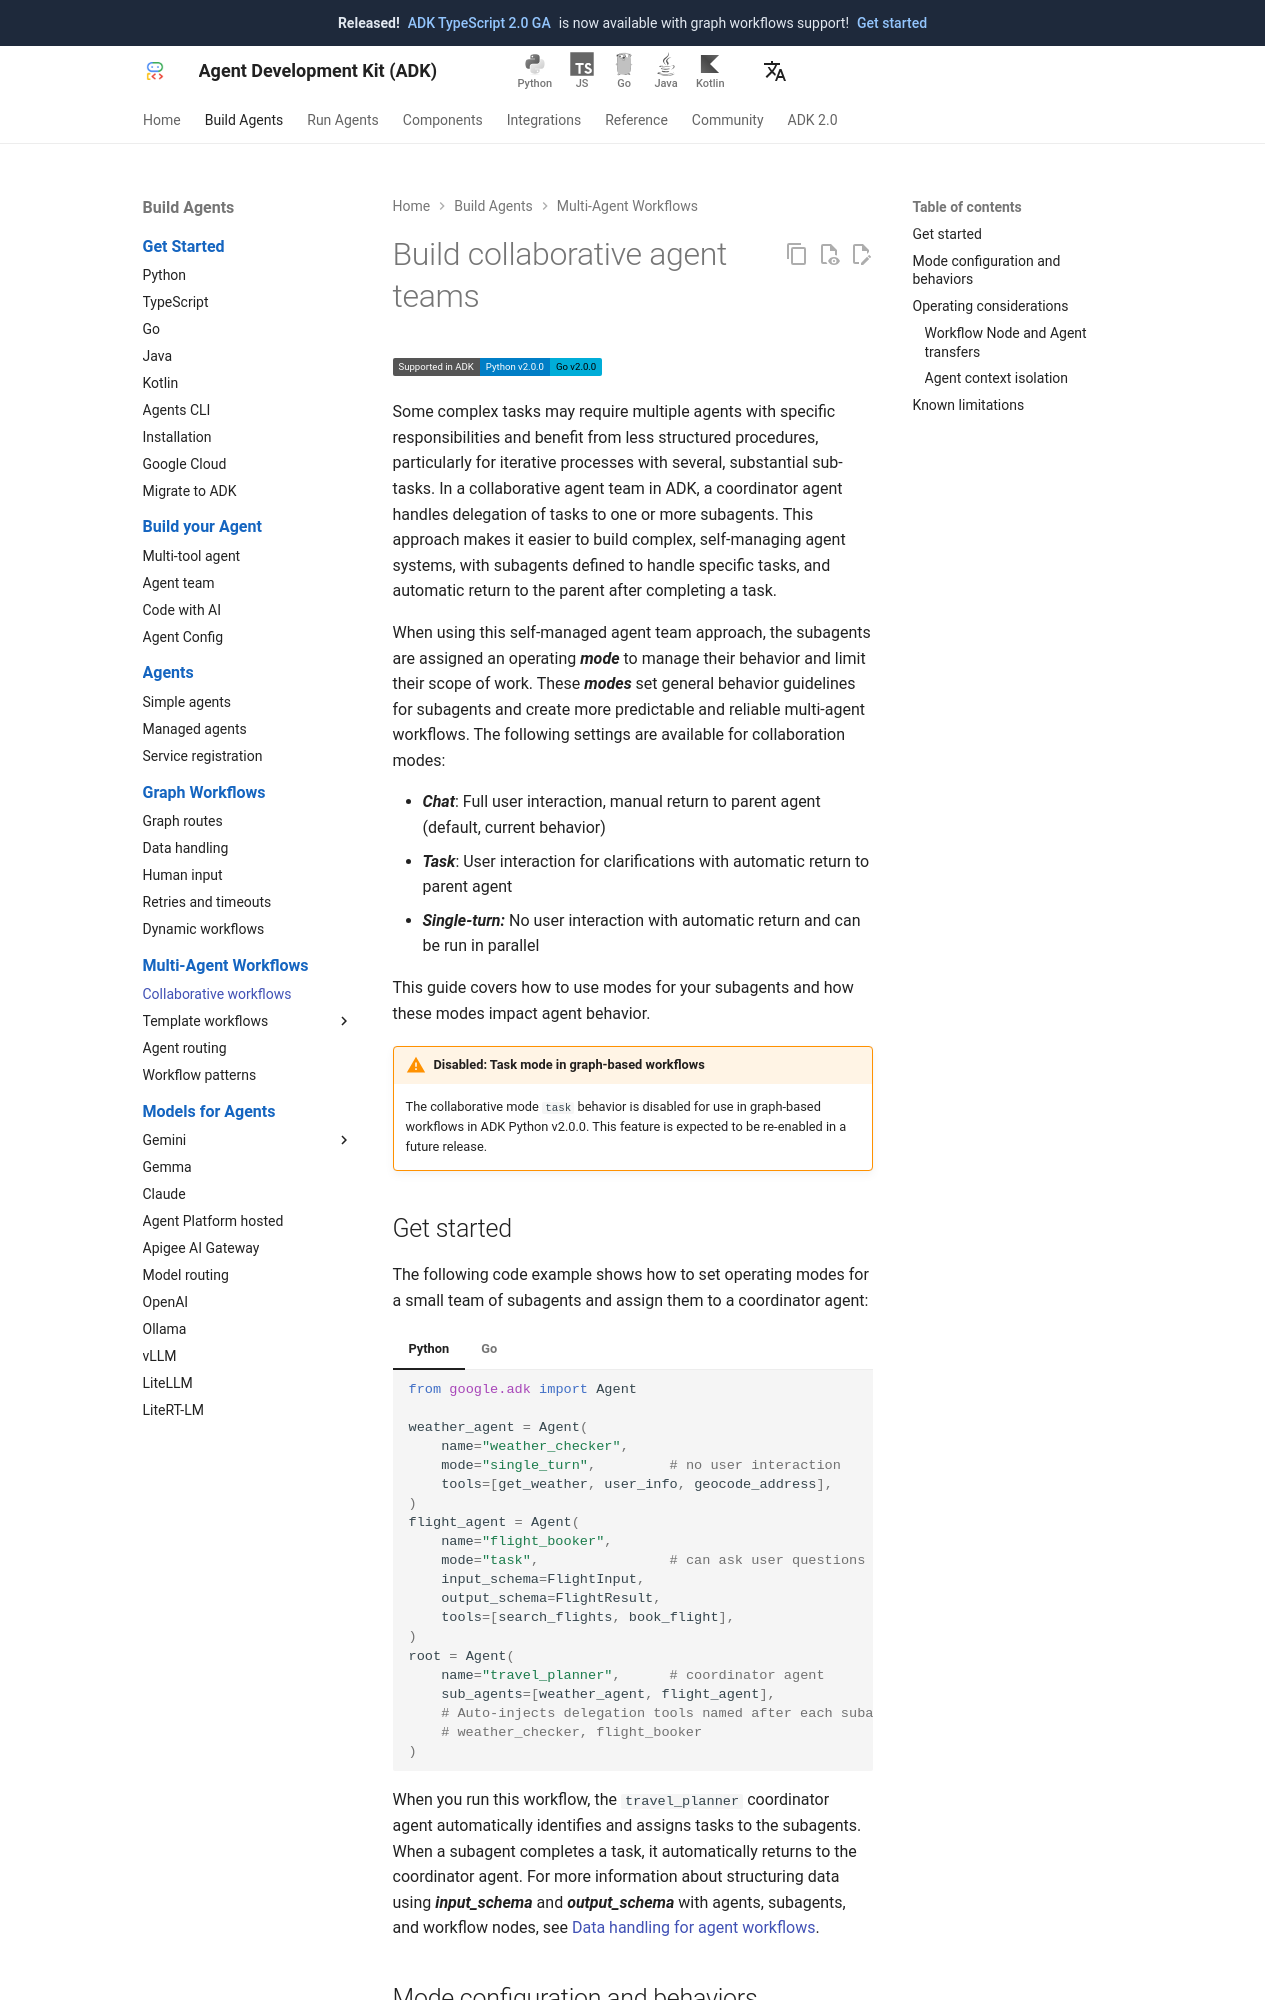

repository: adk-labs/adk-docs · page: workflows/collaboration/index.html · generator: mkdocs

# Build collaborative agent teams

<div class="language-support-tag">
  <span class="lst-supported">Supported in ADK</span><span class="lst-python">Python v2.0.0</span><span class="lst-go">Go v2.0.0</span>
</div>

Some complex tasks may require multiple agents with specific responsibilities
and benefit from less structured procedures, particularly for iterative
processes with several, substantial sub-tasks. In a collaborative agent team in
ADK, a coordinator agent handles delegation of tasks to one or more subagents.
This approach makes it easier to build complex, self-managing agent systems,
with subagents defined to handle specific tasks, and automatic return to the
parent after completing a task.

When using this self-managed agent team approach, the subagents are assigned an
operating ***mode*** to manage their behavior and limit their scope of work.
These ***modes*** set general behavior guidelines for subagents and create more
predictable and reliable multi-agent workflows. The following settings are
available for collaboration modes:

-   ***Chat***: Full user interaction, manual return to parent agent
    (default, current behavior)
-   ***Task***: User interaction for clarifications with automatic return to
    parent agent
-   ***Single-turn:*** No user interaction with automatic return and can be
    run in parallel

This guide covers how to use modes for your subagents and how these modes impact
agent behavior.

!!! warning "Disabled: Task mode in graph-based workflows"

    The collaborative mode `task` behavior is disabled for use in
    graph-based workflows in ADK Python v2.0.0. This feature
    is expected to be re-enabled in a future release.

## Get started

The following code example shows how to set operating modes for
a small team of subagents and assign them to a coordinator agent:

=== "Python"

    ```python
    from google.adk import Agent

    weather_agent = Agent(
        name="weather_checker",
        mode="single_turn",         # no user interaction
        tools=[get_weather, user_info, geocode_address],
    )
    flight_agent = Agent(
        name="flight_booker",
        mode="task",                # can ask user questions
        input_schema=FlightInput,
        output_schema=FlightResult,
        tools=[search_flights, book_flight],
    )
    root = Agent(
        name="travel_planner",      # coordinator agent
        sub_agents=[weather_agent, flight_agent],
        # Auto-injects delegation tools named after each subagent:
        # weather_checker, flight_booker
    )
    ```

=== "Go"

    In ADK Go v2.0.0, the `Mode` field on `llmagent.Config` accepts the same
    mode strings as Python: `"chat"`, `"task"`, and `"single_turn"`. Declaring
    `SubAgents` on the coordinator agent causes ADK to automatically generate
    a delegation tool for each subagent, named after the subagent itself,
    exactly as in Python.

    ```go
    --8<-- "examples/go/snippets/workflows/collaboration/main.go:get-started"
    ```

When you run this workflow, the `travel_planner` coordinator agent automatically
identifies and assigns tasks to the subagents. When a subagent completes
a task, it automatically returns to the coordinator agent.
For more information about structuring data using ***input_schema*** and
***output_schema*** with agents, subagents, and workflow nodes, see
[Data handling for agent workflows](/graphs/data-handling/).
